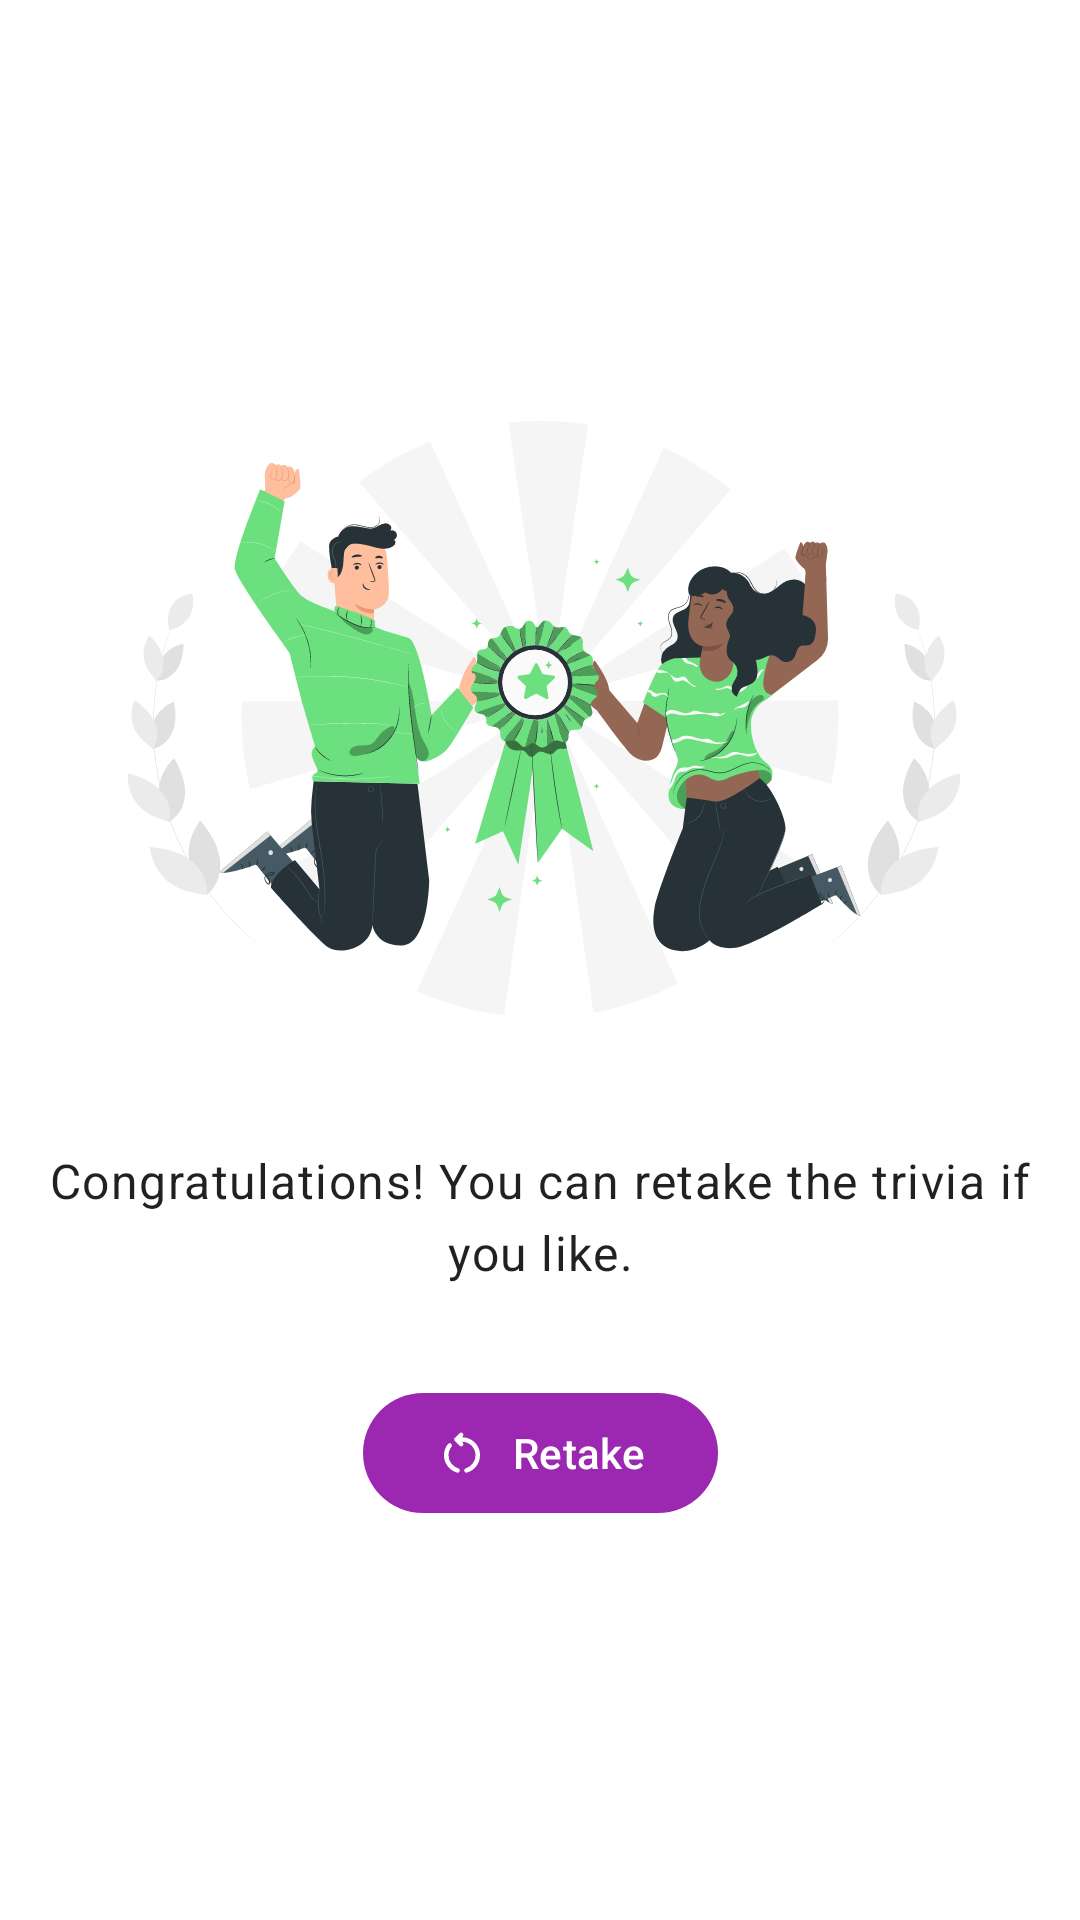

Here is an Android app screen rendered from its layout file. Give the layout XML and the strings, colors and styles it references.
<!-- AndroidManifest.xml: application theme Theme.AndroidTrivia -->
<!-- res/layout/fragment_game_won.xml -->
<?xml version="1.0" encoding="utf-8"?>
<layout xmlns:android="http://schemas.android.com/apk/res/android"
    xmlns:app="http://schemas.android.com/apk/res-auto"
    xmlns:tools="http://schemas.android.com/tools"
    tools:context=".ui.title.TitleFragment">

    <androidx.core.widget.NestedScrollView
        android:id="@+id/nested_scroll_view"
        android:layout_width="match_parent"
        android:layout_height="match_parent"
        android:fillViewport="true">

        <androidx.constraintlayout.widget.ConstraintLayout
            android:layout_width="match_parent"
            android:layout_height="wrap_content">

            <androidx.appcompat.widget.AppCompatImageView
                android:id="@+id/trivia_over_compat_image_view"
                android:layout_width="match_parent"
                android:layout_height="wrap_content"
                android:layout_margin="@dimen/vertical_margin"
                android:adjustViewBounds="true"
                android:scaleType="centerInside"
                android:src="@drawable/winners"
                app:layout_constraintBottom_toTopOf="@+id/trivia_over_material_text_view"
                app:layout_constraintEnd_toEndOf="parent"
                app:layout_constraintHorizontal_bias="0.5"
                app:layout_constraintStart_toStartOf="parent"
                app:layout_constraintTop_toTopOf="parent"
                app:layout_constraintVertical_chainStyle="packed" />

            <com.google.android.material.textview.MaterialTextView
                android:id="@+id/trivia_over_material_text_view"
                style="@style/TextAppearance.Material3.BodyLarge"
                android:layout_width="match_parent"
                android:layout_height="wrap_content"
                android:layout_margin="@dimen/vertical_margin"
                android:text="@string/retake_text"
                android:textAlignment="center"
                android:textColor="@color/material_on_surface_emphasis_high_type"
                app:layout_constraintBottom_toTopOf="@+id/retake_material_button"
                app:layout_constraintEnd_toEndOf="parent"
                app:layout_constraintHorizontal_bias="0.5"
                app:layout_constraintStart_toStartOf="parent"
                app:layout_constraintTop_toBottomOf="@+id/trivia_over_compat_image_view" />

            <com.google.android.material.button.MaterialButton
                android:id="@+id/retake_material_button"
                android:layout_width="wrap_content"
                android:layout_height="wrap_content"
                android:layout_margin="@dimen/vertical_margin"
                android:text="@string/retake"
                app:icon="@drawable/ic_rounded_restart_alt_24"
                app:layout_constraintBottom_toBottomOf="parent"
                app:layout_constraintEnd_toEndOf="parent"
                app:layout_constraintHorizontal_bias="0.5"
                app:layout_constraintStart_toStartOf="parent"
                app:layout_constraintTop_toBottomOf="@+id/trivia_over_material_text_view" />
        </androidx.constraintlayout.widget.ConstraintLayout>
    </androidx.core.widget.NestedScrollView>
</layout>
<!-- resources referenced by this layout -->
<resources>
  <dimen name="vertical_margin">16dp</dimen>
  <!-- drawable ic_rounded_restart_alt_24 (drawable) -->
  <vector xmlns:android="http://schemas.android.com/apk/res/android"
      android:width="24dp"
      android:height="24dp"
      android:tint="?colorOnSurface"
      android:viewportWidth="24"
      android:viewportHeight="24">
      <path
          android:fillColor="@android:color/white"
          android:pathData="M9.825,20.7Q7.25,19.975 5.625,17.863Q4,15.75 4,13Q4,11.575 4.475,10.287Q4.95,9 5.825,7.925Q6.1,7.625 6.5,7.612Q6.9,7.6 7.225,7.925Q7.5,8.2 7.513,8.6Q7.525,9 7.25,9.35Q6.65,10.125 6.325,11.05Q6,11.975 6,13Q6,15.025 7.188,16.613Q8.375,18.2 10.25,18.775Q10.575,18.875 10.788,19.15Q11,19.425 11,19.75Q11,20.25 10.65,20.538Q10.3,20.825 9.825,20.7ZM14.175,20.7Q13.7,20.825 13.35,20.525Q13,20.225 13,19.725Q13,19.425 13.213,19.15Q13.425,18.875 13.75,18.775Q15.625,18.175 16.812,16.6Q18,15.025 18,13Q18,10.5 16.25,8.75Q14.5,7 12,7H11.925L12.325,7.4Q12.6,7.675 12.6,8.1Q12.6,8.525 12.325,8.8Q12.05,9.075 11.625,9.075Q11.2,9.075 10.925,8.8L8.825,6.7Q8.675,6.55 8.613,6.375Q8.55,6.2 8.55,6Q8.55,5.8 8.613,5.625Q8.675,5.45 8.825,5.3L10.925,3.2Q11.2,2.925 11.625,2.925Q12.05,2.925 12.325,3.2Q12.6,3.475 12.6,3.9Q12.6,4.325 12.325,4.6L11.925,5H12Q15.35,5 17.675,7.325Q20,9.65 20,13Q20,15.725 18.375,17.85Q16.75,19.975 14.175,20.7Z" />
  </vector>
  <!-- drawable winners: vector/xml drawable (drawable, 111652 chars, omitted) -->
  <string name="retake">Retake</string>
  <string name="retake_text">Congratulations! You can retake the trivia if you like.</string>
  <style name="Theme.AndroidTrivia" parent="Theme.Material3.DayNight.NoActionBar">
          
          <item name="colorPrimary">@color/purple_500</item>
          <item name="colorPrimaryVariant">@color/purple_700</item>
          <item name="colorOnPrimary">@color/white</item>
          
          <item name="colorSecondary">@color/orange_200</item>
          <item name="colorSecondaryVariant">@color/orange_700</item>
          <item name="colorOnSecondary">@color/black</item>
          
          <item name="colorSurface">@color/white</item>
          <item name="colorOnSurface">@color/black</item>
          <item name="colorControlNormal">?colorOnSurface</item>
          <item name="android:windowBackground">?colorSurface</item>
      </style>
  <color name="purple_500">#9C27B0</color>
  <color name="purple_700">#7B1fA2</color>
  <color name="white">#FFFFFFFF</color>
  <color name="orange_200">#FFCC80</color>
  <color name="orange_700">#F57C00</color>
  <color name="black">#FF000000</color>
</resources>
